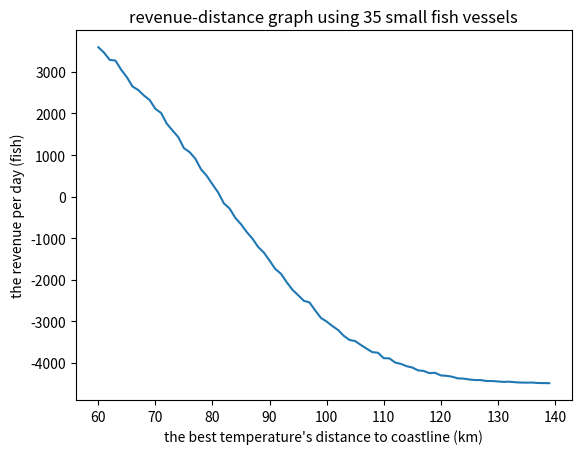

This figure's Python source:
import numpy as np
import matplotlib.pyplot as plt

x = np.array([])
y = np.array([])

for mu in range(60,140):
    sigma = 20
    num = 50000

    rand_data = np.random.normal(mu, sigma, num)

    res = 0

    for r in rand_data:
        if r < 80:
            res += 2 ** (-30 / 4 * np.random.rand(1))

    x = np.append(x, mu)
    y = np.append(y, res - 4500)

plt.title("revenue-distance graph using 35 small fish vessels") 
plt.xlabel("the best temperature's distance to coastline (km)") 
plt.ylabel("the revenue per day (fish)") 
plt.plot(x,y)
plt.show()